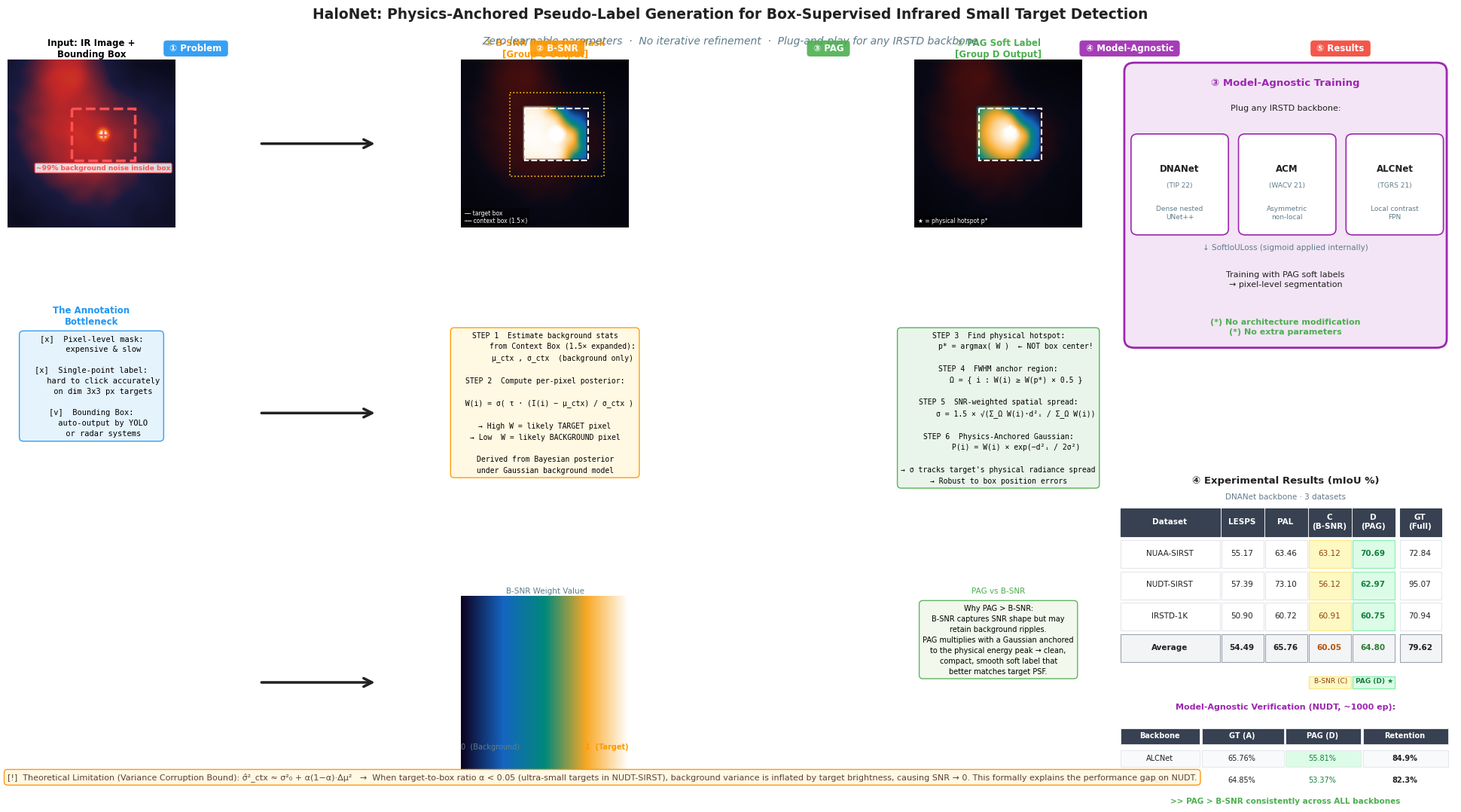

Generate this figure with matplotlib: (Note: this script raises an exception after producing the figure.)
"""
HaloNet 架构图 v2 — 精细版
运行: python paper/draw_architecture.py
输出: paper/halonet_architecture.pdf / .png
"""

import matplotlib
matplotlib.use('Agg')
import matplotlib.pyplot as plt
import matplotlib.patches as mpatches
import matplotlib.gridspec as gridspec
from matplotlib.patches import FancyArrowPatch, FancyBboxPatch, Rectangle, Circle
import matplotlib.patheffects as pe
from matplotlib.colors import LinearSegmentedColormap
import numpy as np
from scipy.ndimage import gaussian_filter

# ── 全局字体与风格 ──────────────────────────────────────────────
plt.rcParams.update({
    'font.family': 'DejaVu Sans',
    'axes.spines.top': False,
    'axes.spines.right': False,
    'axes.spines.left': False,
    'axes.spines.bottom': False,
})

# ── 配色方案 ────────────────────────────────────────────────────
BLUE    = '#2196F3'
ORANGE  = '#FF9800'
GREEN   = '#4CAF50'
PURPLE  = '#9C27B0'
RED     = '#F44336'
GRAY    = '#607D8B'
DARK    = '#212121'
LIGHT   = '#FAFAFA'

C_PROB  = '#E3F2FD'   # 问题（浅蓝）
C_BSNR  = '#FFF8E1'   # B-SNR（浅黄）
C_PAG   = '#E8F5E9'   # PAG（浅绿）
C_NET   = '#F3E5F5'   # 网络（浅紫）

# ── 自定义热图色彩 ───────────────────────────────────────────────
ir_cmap   = LinearSegmentedColormap.from_list('ir',   ['#0a0a1a','#1a1a3e','#c62828','#f57c00','#fffde7'])
mask_cmap = LinearSegmentedColormap.from_list('mask', ['#0d0221','#1565C0','#00897B','#F9A825','#FFFFFF'])

# ════════════════════════════════════════════════════════════════
#  仿真数据生成
# ════════════════════════════════════════════════════════════════
def make_ir_scene(H=64, W=64, seed=42):
    """生成仿真红外小目标场景"""
    rng = np.random.RandomState(seed)
    # 复杂背景：云/海浪纹理
    bg = np.zeros((H, W))
    for _ in range(6):
        cx, cy = rng.randint(0, W), rng.randint(0, H)
        r = rng.uniform(10, 25)
        Y, X = np.ogrid[:H, :W]
        bg += rng.uniform(0.05, 0.15) * np.exp(-((X-cx)**2+(Y-cy)**2)/(2*r**2))
    bg += rng.randn(H, W) * 0.03
    bg = gaussian_filter(bg, sigma=2)
    bg = (bg - bg.min()) / (bg.max() - bg.min()) * 0.5

    # 小目标：中心偏上，3×3 像素
    tx, ty = 36, 28
    Y, X = np.ogrid[:H, :W]
    target = 0.85 * np.exp(-((X-tx)**2+(Y-ty)**2)/(2*1.2**2))
    scene = np.clip(bg + target, 0, 1)
    return scene, tx, ty

def make_bsnr_map(scene, box, tau=3.0, expand=1.5, eps=1e-4):
    """仿真 B-SNR 权重图"""
    H, W = scene.shape
    x1, y1, x2, y2 = box
    bw, bh = x2-x1, y2-y1
    px = int((expand-1)/2*bw); py = int((expand-1)/2*bh)
    cx1=max(0,x1-px); cy1=max(0,y1-py)
    cx2=min(W,x2+px); cy2=min(H,y2+py)
    ctx = scene[cy1:cy2, cx1:cx2].copy()
    # 掩掉目标框内，只用背景
    ctx[py:py+bh, px:px+bw] = np.nan
    mu = np.nanmean(ctx); sig = np.nanstd(ctx) + eps
    patch = scene[y1:y2, x1:x2]
    snr = (patch - mu) / sig
    W_map = 1/(1+np.exp(-tau*snr))
    return W_map

def make_pag_map(W_map, sigma_ratio=1.5):
    """仿真 PAG 物理锚定高斯"""
    h, w = W_map.shape
    # 找物理热点
    py, px = np.unravel_index(np.argmax(W_map), W_map.shape)
    # FWHM 区域
    peak = W_map[py, px]
    fwhm_mask = W_map >= peak * 0.5
    Y, X = np.ogrid[:h, :w]
    d2 = (X - px)**2 + (Y - py)**2
    weighted_var = np.sum(W_map[fwhm_mask] * d2[fwhm_mask]) / (np.sum(W_map[fwhm_mask]) + 1e-8)
    sigma = sigma_ratio * np.sqrt(weighted_var)
    sigma = max(sigma, 1.0)
    gauss = np.exp(-d2 / (2 * sigma**2))
    pag = W_map * gauss
    pag = pag / (pag.max() + 1e-8)
    return pag, (px, py)

# ════════════════════════════════════════════════════════════════
#  主图布局
# ════════════════════════════════════════════════════════════════
scene, tx, ty = make_ir_scene()
BOX = (tx-12, ty-10, tx+12, ty+10)   # 粗糙框（40% 目标覆盖率）
bx1,by1,bx2,by2 = BOX
W_map = make_bsnr_map(scene, BOX)
pag_map, (phx, phy) = make_pag_map(W_map)

fig = plt.figure(figsize=(20, 11), facecolor='white')

# 主网格：左侧流程(宽) + 右侧验证(窄)
gs_main = gridspec.GridSpec(1, 2, figure=fig,
                            left=0.02, right=0.98,
                            top=0.90, bottom=0.04,
                            width_ratios=[3.2, 1], wspace=0.05)

gs_left  = gridspec.GridSpecFromSubplotSpec(3, 5, subplot_spec=gs_main[0],
                                            hspace=0.55, wspace=0.35)
gs_right = gridspec.GridSpecFromSubplotSpec(2, 1, subplot_spec=gs_main[1],
                                            hspace=0.4)

# ─── 大标题 ────────────────────────────────────────────────────
fig.text(0.5, 0.96,
         'HaloNet: Physics-Anchored Pseudo-Label Generation for Box-Supervised Infrared Small Target Detection',
         ha='center', va='top', fontsize=13.5, fontweight='bold', color=DARK)
fig.text(0.5, 0.925,
         'Zero learnable parameters  ·  No iterative refinement  ·  Plug-and-play for any IRSTD backbone',
         ha='center', va='top', fontsize=10, color=GRAY, style='italic')

# ════════════════════════════════════════════════════════════════
#  第 0 列：问题定义（无标签 patch 显示）
# ════════════════════════════════════════════════════════════════
ax_ir = fig.add_subplot(gs_left[0, 0])
ax_ir.imshow(scene, cmap=ir_cmap, vmin=0, vmax=0.95, interpolation='bilinear')
ax_ir.add_patch(Rectangle((bx1, by1), bx2-bx1, by2-by1,
                           fill=False, edgecolor='#FF5252', lw=2.5, linestyle='--'))
ax_ir.scatter([tx], [ty], marker='+', s=120, c='#FF5252', linewidths=1.8, zorder=5)
ax_ir.set_title('Input: IR Image +\nBounding Box', fontsize=8.5, fontweight='bold', pad=3)
ax_ir.axis('off')

# 问题标注：框内 99% 背景
box_area = (bx2-bx1)*(by2-by1)
target_area = np.pi*1.2**2
pct_bg = 100*(1 - target_area/box_area)
ax_ir.text(bx1+(bx2-bx1)/2, by2+1.5,
           f'~{pct_bg:.0f}% background noise inside box',
           ha='center', va='top', fontsize=6.5, color='#FF5252', fontweight='bold',
           bbox=dict(boxstyle='round,pad=0.2', fc='white', ec='#FF5252', alpha=0.85))

# 问题描述框（中部 + 下部）
ax_prob_desc = fig.add_subplot(gs_left[1, 0])
ax_prob_desc.axis('off')
txt = ("[x]  Pixel-level mask:\n"
       "     expensive & slow\n\n"
       "[x]  Single-point label:\n"
       "     hard to click accurately\n"
       "     on dim 3x3 px targets\n\n"
       "[v]  Bounding Box:\n"
       "     auto-output by YOLO\n"
       "     or radar systems")
ax_prob_desc.text(0.5, 0.95, txt, ha='center', va='top', fontsize=7.5,
                  transform=ax_prob_desc.transAxes,
                  bbox=dict(boxstyle='round,pad=0.5', fc=C_PROB, ec=BLUE, alpha=0.9),
                  linespacing=1.5, family='monospace')
ax_prob_desc.set_title('The Annotation\nBottleneck', fontsize=8.5,
                        fontweight='bold', color=BLUE, pad=2)

# ════════════════════════════════════════════════════════════════
#  第 1 列：箭头
# ════════════════════════════════════════════════════════════════
for row in range(3):
    ax_arrow = fig.add_subplot(gs_left[row, 1])
    ax_arrow.axis('off')
    ax_arrow.annotate('', xy=(0.85, 0.5), xytext=(0.15, 0.5),
                      xycoords='axes fraction',
                      arrowprops=dict(arrowstyle='->', color=DARK,
                                      lw=2.5, mutation_scale=20))

# ════════════════════════════════════════════════════════════════
#  第 2 列：创新点 1 — B-SNR
# ════════════════════════════════════════════════════════════════
# 上：B-SNR 可视化
ax_bsnr_vis = fig.add_subplot(gs_left[0, 2])
# 仅显示 box 区域，其余区域显示原始 IR 图方便对比
bsnr_full = np.zeros_like(scene)
bsnr_full[by1:by2, bx1:bx2] = W_map
bsnr_rgb = plt.cm.ScalarMappable(cmap=mask_cmap).to_rgba(bsnr_full)[:,:,:3]
ir_rgb    = plt.cm.ScalarMappable(cmap=ir_cmap).to_rgba(scene)[:,:,:3]
# 框外显示原图（暗化），框内显示 B-SNR 热图
alpha_mask = np.zeros((scene.shape[0], scene.shape[1], 1))
alpha_mask[by1:by2, bx1:bx2] = 1.0
composite_bsnr = alpha_mask * bsnr_rgb + (1-alpha_mask) * ir_rgb * 0.35
ax_bsnr_vis.imshow(composite_bsnr, interpolation='bilinear')
ax_bsnr_vis.add_patch(Rectangle((bx1, by1), bx2-bx1, by2-by1,
                                  fill=False, edgecolor='white', lw=1.5, linestyle='--'))
# 标出 context box
pad = int(0.5/2*(bx2-bx1))
ax_bsnr_vis.add_patch(Rectangle((bx1-pad, by1-pad), (bx2-bx1)+2*pad, (by2-by1)+2*pad,
                                  fill=False, edgecolor='#FFC107', lw=1.2, linestyle=':'))
ax_bsnr_vis.set_title('① B-SNR Posterior Mask\n[Group C Output]',
                       fontsize=8.5, fontweight='bold', color=ORANGE, pad=3)
ax_bsnr_vis.axis('off')

# 图例
ax_bsnr_vis.text(0.02, 0.02, '── target box\n┅┅ context box (1.5×)',
                 transform=ax_bsnr_vis.transAxes,
                 fontsize=5.5, color='white', va='bottom',
                 bbox=dict(fc='#00000066', ec='none', pad=2))

# 中：公式 + 解释
ax_bsnr_desc = fig.add_subplot(gs_left[1, 2])
ax_bsnr_desc.axis('off')
desc1 = ("STEP 1  Estimate background stats\n"
         "        from Context Box (1.5× expanded):\n"
         "        μ_ctx , σ_ctx  (background only)\n\n"
         "STEP 2  Compute per-pixel posterior:\n\n"
         "  W(i) = σ( τ · (I(i) − μ_ctx) / σ_ctx )\n\n"
         "→ High W = likely TARGET pixel\n"
         "→ Low  W = likely BACKGROUND pixel\n\n"
         "Derived from Bayesian posterior\n"
         "under Gaussian background model")
ax_bsnr_desc.text(0.5, 0.97, desc1, ha='center', va='top', fontsize=7,
                  transform=ax_bsnr_desc.transAxes,
                  bbox=dict(boxstyle='round,pad=0.5', fc=C_BSNR, ec=ORANGE, alpha=0.95),
                  linespacing=1.6, family='monospace')

# 下：colorbar 指示
ax_bsnr_cb = fig.add_subplot(gs_left[2, 2])
ax_bsnr_cb.axis('off')
gradient = np.linspace(0, 1, 128).reshape(1, -1)
ax_bsnr_cb.imshow(gradient, aspect='auto', cmap=mask_cmap,
                  extent=[0, 1, 0.3, 0.7])
ax_bsnr_cb.text(0.0, 0.15, '0  (Background)', ha='left', va='top',
                fontsize=7, color=GRAY, transform=ax_bsnr_cb.transAxes)
ax_bsnr_cb.text(1.0, 0.15, '1  (Target)', ha='right', va='top',
                fontsize=7, color=ORANGE, fontweight='bold',
                transform=ax_bsnr_cb.transAxes)
ax_bsnr_cb.set_title('B-SNR Weight Value', fontsize=7.5, pad=2, color=GRAY)

# ════════════════════════════════════════════════════════════════
#  第 3 列：箭头（复用）
# ════════════════════════════════════════════════════════════════
# Already done in loop above

# ════════════════════════════════════════════════════════════════
#  第 4 列：创新点 2 — PAG
# ════════════════════════════════════════════════════════════════
# 上：PAG 可视化
ax_pag_vis = fig.add_subplot(gs_left[0, 4])
pag_full = np.zeros_like(scene)
pag_full[by1:by2, bx1:bx2] = pag_map
pag_rgb = plt.cm.ScalarMappable(cmap=mask_cmap).to_rgba(pag_full)[:,:,:3]
composite_pag = alpha_mask * pag_rgb + (1-alpha_mask) * ir_rgb * 0.35
ax_pag_vis.imshow(composite_pag, interpolation='bilinear')
# 标出物理热点
hx_global = bx1 + phx
hy_global = by1 + phy
ax_pag_vis.scatter([hx_global], [hy_global], marker='*', s=150, c='white',
                   zorder=5, label='Physical hotspot p*')
ax_pag_vis.add_patch(Rectangle((bx1, by1), bx2-bx1, by2-by1,
                                fill=False, edgecolor='white', lw=1.5, linestyle='--'))
ax_pag_vis.set_title('② PAG Soft Label\n[Group D Output]',
                     fontsize=8.5, fontweight='bold', color=GREEN, pad=3)
ax_pag_vis.axis('off')
ax_pag_vis.text(0.02, 0.02, '★ = physical hotspot p*',
                transform=ax_pag_vis.transAxes,
                fontsize=5.5, color='white', va='bottom',
                bbox=dict(fc='#00000066', ec='none', pad=2))

# 中：公式 + 解释
ax_pag_desc = fig.add_subplot(gs_left[1, 4])
ax_pag_desc.axis('off')
desc2 = ("STEP 3  Find physical hotspot:\n"
         "        p* = argmax( W )  ← NOT box center!\n\n"
         "STEP 4  FWHM anchor region:\n"
         "        Ω = { i : W(i) ≥ W(p*) × 0.5 }\n\n"
         "STEP 5  SNR-weighted spatial spread:\n"
         "        σ = 1.5 × √(Σ_Ω W(i)·d²ᵢ / Σ_Ω W(i))\n\n"
         "STEP 6  Physics-Anchored Gaussian:\n"
         "        P(i) = W(i) × exp(−d²ᵢ / 2σ²)\n\n"
         "→ σ tracks target's physical radiance spread\n"
         "→ Robust to box position errors")
ax_pag_desc.text(0.5, 0.97, desc2, ha='center', va='top', fontsize=7,
                 transform=ax_pag_desc.transAxes,
                 bbox=dict(boxstyle='round,pad=0.5', fc=C_PAG, ec=GREEN, alpha=0.95),
                 linespacing=1.6, family='monospace')

# 下：与 B-SNR 的对比
ax_pag_cmp = fig.add_subplot(gs_left[2, 4])
ax_pag_cmp.axis('off')
cmp_txt = ("Why PAG > B-SNR:\n"
           "B-SNR captures SNR shape but may\n"
           "retain background ripples.\n"
           "PAG multiplies with a Gaussian anchored\n"
           "to the physical energy peak → clean,\n"
           "compact, smooth soft label that\n"
           "better matches target PSF.")
ax_pag_cmp.text(0.5, 0.95, cmp_txt, ha='center', va='top', fontsize=7,
                transform=ax_pag_cmp.transAxes,
                bbox=dict(boxstyle='round,pad=0.5', fc='#F1F8E9', ec=GREEN, alpha=0.9),
                linespacing=1.5)
ax_pag_cmp.set_title('PAG vs B-SNR', fontsize=7.5, pad=2, color=GREEN)

# ════════════════════════════════════════════════════════════════
#  理论边界 — 整体底部注释（横跨左侧流程）
# ════════════════════════════════════════════════════════════════
fig.text(0.02, 0.025,
         '[!]  Theoretical Limitation (Variance Corruption Bound): '
         'σ̂²_ctx ≈ σ²₀ + α(1−α)·Δμ²   '
         '→  When target-to-box ratio α < 0.05 (ultra-small targets in NUDT-SIRST), '
         'background variance is inflated by target brightness, causing SNR → 0. '
         'This formally explains the performance gap on NUDT.',
         ha='left', va='bottom', fontsize=8,
         color='#5D4037',
         bbox=dict(boxstyle='round,pad=0.4', fc='#FFF8E1', ec='#FF8F00', alpha=0.92))

# ════════════════════════════════════════════════════════════════
#  右列 上：Model-Agnostic 骨干框
# ════════════════════════════════════════════════════════════════
ax_net = fig.add_subplot(gs_right[0])
ax_net.axis('off')
ax_net.set_facecolor(C_NET)

# 大框
net_rect = FancyBboxPatch((0.05, 0.05), 0.9, 0.9,
                           boxstyle="round,pad=0.03",
                           facecolor=C_NET, edgecolor=PURPLE, linewidth=2,
                           transform=ax_net.transAxes)
ax_net.add_patch(net_rect)

ax_net.text(0.5, 0.93, '③ Model-Agnostic Training',
            ha='center', va='top', fontsize=9.5, fontweight='bold',
            color=PURPLE, transform=ax_net.transAxes)
ax_net.text(0.5, 0.84, 'Plug any IRSTD backbone:',
            ha='center', va='top', fontsize=8, color=DARK,
            transform=ax_net.transAxes)

# 三个骨干网 icon
for i, (name, year, desc) in enumerate([
        ('DNANet', '(TIP 22)', 'Dense nested\nUNet++'),
        ('ACM',    '(WACV 21)', 'Asymmetric\nnon-local'),
        ('ALCNet', '(TGRS 21)', 'Local contrast\nFPN'),
]):
    x = 0.18 + i * 0.32
    box = FancyBboxPatch((x-0.12, 0.42), 0.25, 0.30,
                          boxstyle="round,pad=0.02",
                          facecolor='white', edgecolor=PURPLE, linewidth=1.2,
                          transform=ax_net.transAxes)
    ax_net.add_patch(box)
    ax_net.text(x+0.005, 0.64, name, ha='center', va='top', fontsize=8.5,
                fontweight='bold', color=DARK, transform=ax_net.transAxes)
    ax_net.text(x+0.005, 0.58, year, ha='center', va='top', fontsize=6.5,
                color=GRAY, transform=ax_net.transAxes)
    ax_net.text(x+0.005, 0.50, desc, ha='center', va='top', fontsize=6.5,
                color=GRAY, transform=ax_net.transAxes, linespacing=1.3)

ax_net.text(0.5, 0.37, '↓ SoftIoULoss (sigmoid applied internally)',
            ha='center', va='top', fontsize=7.5, color=GRAY,
            transform=ax_net.transAxes)
ax_net.text(0.5, 0.28, 'Training with PAG soft labels\n→ pixel-level segmentation',
            ha='center', va='top', fontsize=8, color=DARK,
            transform=ax_net.transAxes, linespacing=1.4)
ax_net.text(0.5, 0.12,
            '(*) No architecture modification\n(*) No extra parameters',
            ha='center', va='top', fontsize=8, color=GREEN,
            fontweight='bold', transform=ax_net.transAxes, linespacing=1.4)

# ════════════════════════════════════════════════════════════════
#  右列 下：结果表
# ════════════════════════════════════════════════════════════════
ax_tbl = fig.add_subplot(gs_right[1])
ax_tbl.axis('off')

ax_tbl.text(0.5, 0.99, '④ Experimental Results (mIoU %)',
            ha='center', va='top', fontsize=9.5, fontweight='bold',
            color=DARK, transform=ax_tbl.transAxes)
ax_tbl.text(0.5, 0.93, 'DNANet backbone · 3 datasets',
            ha='center', va='top', fontsize=7.5, color=GRAY,
            transform=ax_tbl.transAxes)

rows = [
    ['Dataset',      'LESPS', 'PAL',  'C\n(B-SNR)', 'D\n(PAG)', 'GT\n(Full)'],
    ['NUAA-SIRST',   '55.17', '63.46','63.12',       '70.69',    '72.84'],
    ['NUDT-SIRST',   '57.39', '73.10','56.12',       '62.97',    '95.07'],
    ['IRSTD-1K',     '50.90', '60.72','60.91',       '60.75',    '70.94'],
    ['Average',      '54.49', '65.76','60.05',       '64.80',    '79.62'],
]
col_w  = [0.30, 0.13, 0.13, 0.13, 0.13, 0.13]
col_x  = [0.01, 0.31, 0.44, 0.57, 0.70, 0.84]
row_h  = 0.12
row_y0 = 0.88

cell_colors = {
    (0,): '#374151',            # header row
    ('avg',3): '#FF8F00',       # avg C-Ours
    ('avg',4): '#2E7D32',       # avg D-Ours
}

for r, row in enumerate(rows):
    is_header = (r == 0)
    is_avg    = (r == len(rows)-1)
    y_top = row_y0 - r * row_h * 0.88

    for c, (cell, xc, wc) in enumerate(zip(row, col_x, col_w)):
        # background
        if is_header:
            fc = '#374151'; ec = '#374151'; tc = 'white'; fw = 'bold'
        elif is_avg:
            fc = '#F3F4F6'; ec = '#9CA3AF'
            tc = '#2E7D32' if c == 4 else ('#B45309' if c == 3 else DARK)
            fw = 'bold'
        elif c == 4:   # D-PAG column highlight
            fc = '#DCFCE7'; ec = '#86EFAC'; tc = '#15803D'; fw = 'bold'
        elif c == 3:   # C-BSNR column
            fc = '#FEF9C3'; ec = '#FDE68A'; tc = '#92400E'; fw = 'normal'
        else:
            fc = 'white'; ec = '#E5E7EB'; tc = DARK; fw = 'normal'

        rect = FancyBboxPatch((xc, y_top - row_h*0.80), wc-0.005, row_h*0.78,
                               boxstyle="square,pad=0",
                               facecolor=fc, edgecolor=ec, linewidth=0.8,
                               transform=ax_tbl.transAxes)
        ax_tbl.add_patch(rect)
        ax_tbl.text(xc + wc/2 - 0.005, y_top - row_h*0.38, cell,
                    ha='center', va='center', fontsize=7.5,
                    fontweight=fw, color=tc,
                    transform=ax_tbl.transAxes)

# 图例条
leg_y = row_y0 - len(rows)*row_h*0.88 - 0.03
ax_tbl.add_patch(FancyBboxPatch((0.57, leg_y-0.05), 0.13-0.005, 0.04,
                                  boxstyle="square,pad=0",
                                  facecolor='#FEF9C3', edgecolor='#FDE68A',
                                  transform=ax_tbl.transAxes))
ax_tbl.text(0.635, leg_y-0.025, 'B-SNR (C)', ha='center', va='center',
            fontsize=6.5, color='#92400E', transform=ax_tbl.transAxes)
ax_tbl.add_patch(FancyBboxPatch((0.70, leg_y-0.05), 0.13-0.005, 0.04,
                                  boxstyle="square,pad=0",
                                  facecolor='#DCFCE7', edgecolor='#86EFAC',
                                  transform=ax_tbl.transAxes))
ax_tbl.text(0.765, leg_y-0.025, 'PAG (D) ★', ha='center', va='center',
            fontsize=6.5, color='#15803D', fontweight='bold',
            transform=ax_tbl.transAxes)

# Model-Agnostic 结果注释
ma_y = leg_y - 0.10
ax_tbl.text(0.5, ma_y,
            'Model-Agnostic Verification (NUDT, ~1000 ep):',
            ha='center', va='top', fontsize=8, fontweight='bold',
            color=PURPLE, transform=ax_tbl.transAxes)
ma_rows = [
    ['Backbone', 'GT (A)', 'PAG (D)', 'Retention'],
    ['ALCNet',   '65.76%', '55.81%', '84.9%'],
    ['ACM',      '64.85%', '53.37%', '82.3%'],
]
for r, row in enumerate(ma_rows):
    y = ma_y - 0.08 - r*0.075
    is_h = (r == 0)
    for c, (cell, xc, wc) in enumerate(zip(row, [0.01,0.25,0.50,0.73], [0.24,0.25,0.23,0.26])):
        fc = '#374151' if is_h else ('#DCFCE7' if c == 2 else '#F9FAFB')
        tc = 'white' if is_h else ('#15803D' if c == 2 else DARK)
        fw = 'bold' if (is_h or c == 3) else 'normal'
        rect = FancyBboxPatch((xc, y-0.058), wc-0.005, 0.055,
                               boxstyle="square,pad=0",
                               facecolor=fc, edgecolor='#E5E7EB', linewidth=0.7,
                               transform=ax_tbl.transAxes)
        ax_tbl.add_patch(rect)
        ax_tbl.text(xc+wc/2-0.005, y-0.028, cell,
                    ha='center', va='center', fontsize=7,
                    fontweight=fw, color=tc,
                    transform=ax_tbl.transAxes)

ax_tbl.text(0.5, ma_y - 0.08 - 3*0.075 - 0.01,
            '>> PAG > B-SNR consistently across ALL backbones',
            ha='center', va='top', fontsize=7.5, color=GREEN,
            fontweight='bold', transform=ax_tbl.transAxes)

# ════════════════════════════════════════════════════════════════
#  创新点编号标签（左上角 badge）
# ════════════════════════════════════════════════════════════════
badges = [
    (0.145, 0.91, '①', BLUE,   'Problem'),
    (0.385, 0.91, '②', ORANGE, 'B-SNR'),
    (0.565, 0.91, '③', GREEN,  'PAG'),
    (0.765, 0.91, '④', PURPLE, 'Model-Agnostic'),
    (0.905, 0.91, '⑤', RED,    'Results'),
]
for bx, by, num, color, label in badges:
    fig.text(bx, by, f' {num} {label} ', ha='center', va='center',
             fontsize=8.5, fontweight='bold', color='white',
             bbox=dict(boxstyle='round,pad=0.35', fc=color, ec='none', alpha=0.9))

plt.savefig('paper/halonet_architecture.pdf', dpi=200, bbox_inches='tight',
            facecolor='white')
plt.savefig('paper/halonet_architecture.png', dpi=200, bbox_inches='tight',
            facecolor='white')
print("架构图已保存：paper/halonet_architecture.pdf / .png")
